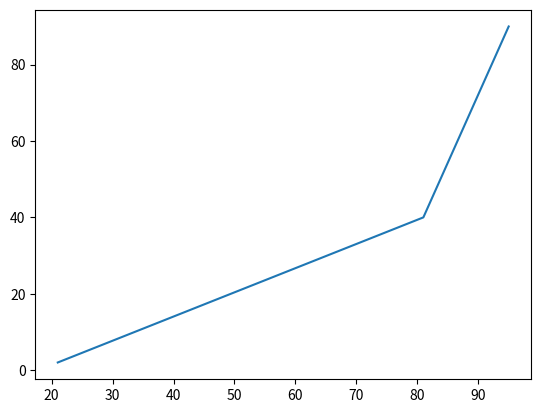

Recreate this plot in Python.
import matplotlib as mpl
import random
mpl.use('Agg')
import matplotlib.pyplot as plt

a=sorted(random.sample(list(range(1,100)),3))
b=sorted(random.sample(list(range(1,100)),3))
print(a,b)
plt.plot(a,b)
# plt.show()
plt.savefig('picture.jpg')